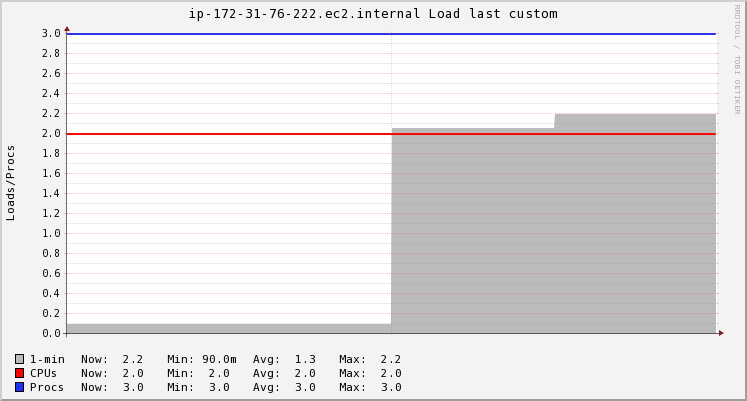

Values plotted in this chart, from the file beside it:
Timestamp, 1-min, CPUs, Procs
2020-11-20T04:46:15+00:00, 0.09, 2, 3
2020-11-20T04:46:30+00:00, 0.09, 2, 3
2020-11-20T04:46:45+00:00, 2.05, 2, 3
2020-11-20T04:47:00+00:00, 2.19, 2, 3
2020-11-20T04:47:15+00:00, 2.19, 2, 3
